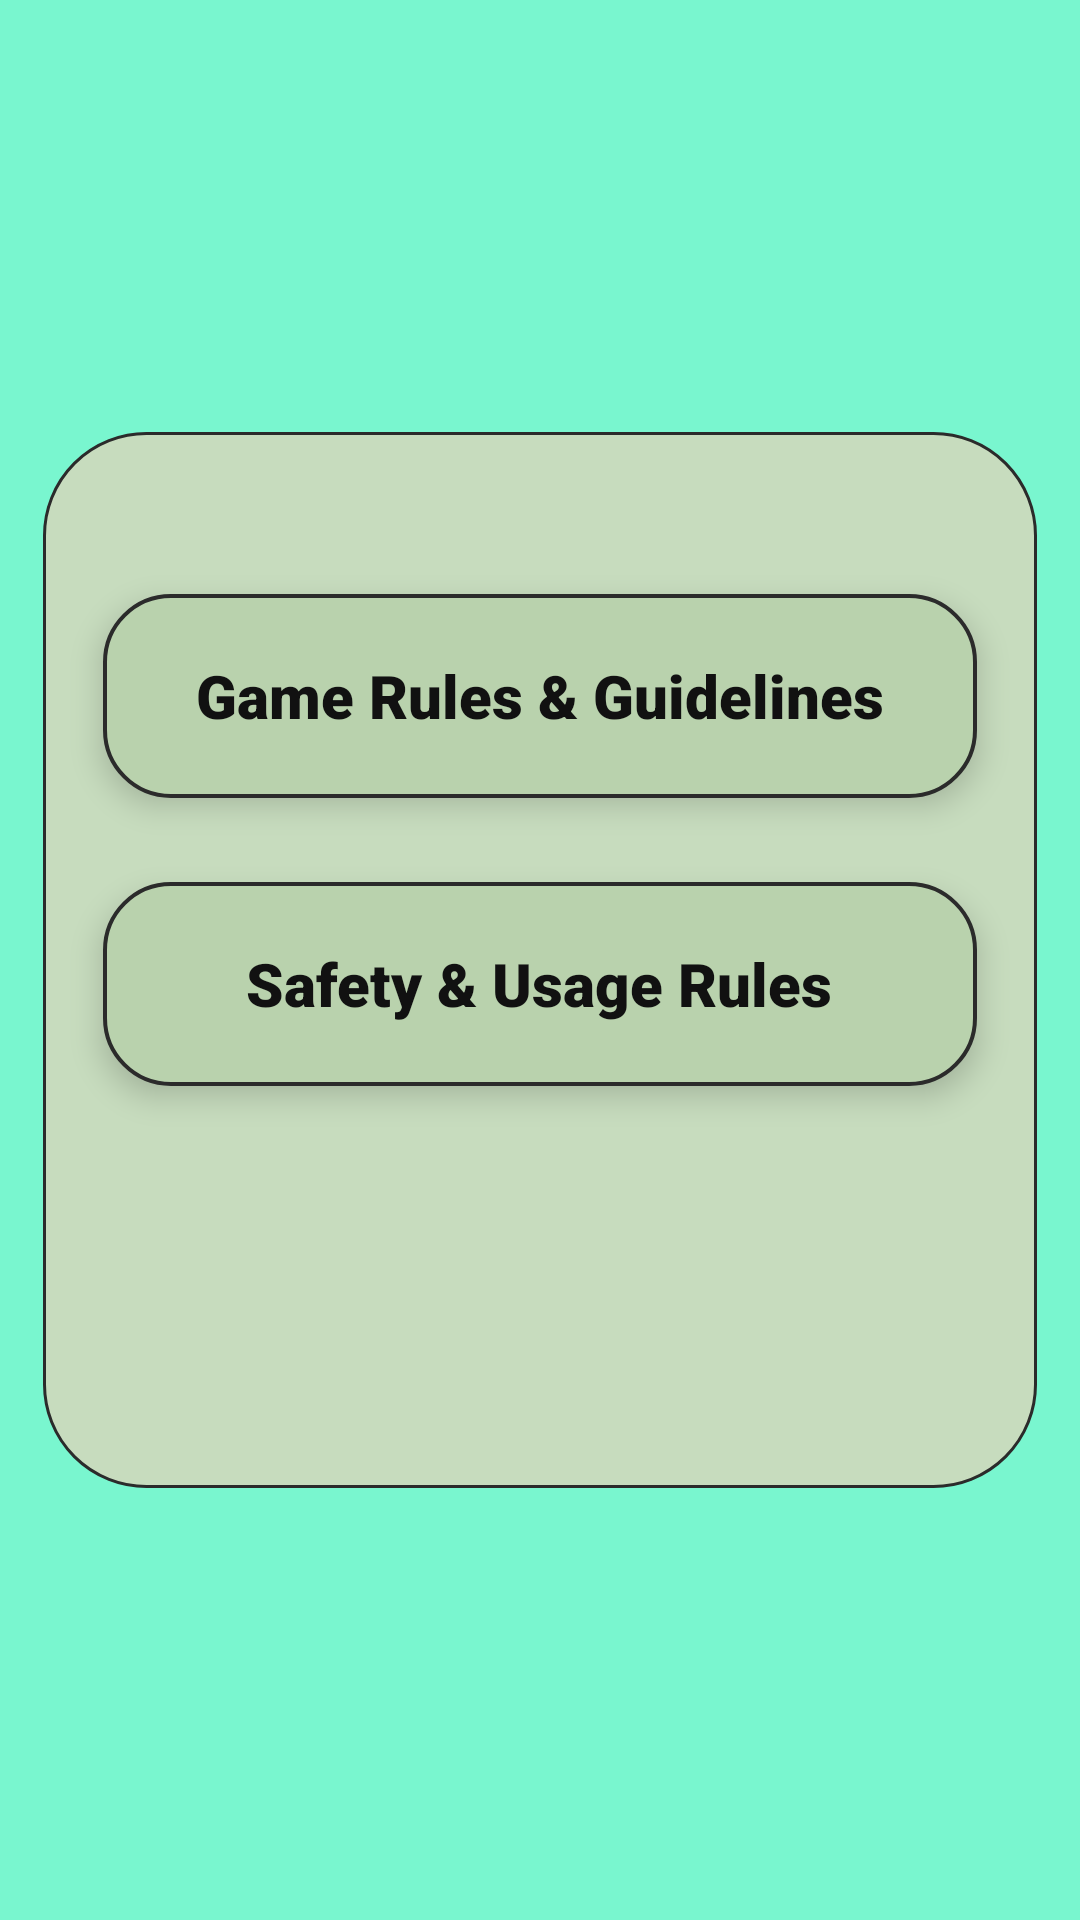

Android layout source for this screen:
<!-- AndroidManifest.xml: application theme AppTheme -->
<!-- res/layout/activity_rules_menu.xml -->
<?xml version="1.0" encoding="utf-8"?>
<androidx.constraintlayout.widget.ConstraintLayout xmlns:android="http://schemas.android.com/apk/res/android"
    xmlns:app="http://schemas.android.com/apk/res-auto"
    android:layout_width="match_parent"
    android:layout_height="match_parent"
    android:background="#79F6CF">

    
    <LinearLayout
        android:id="@+id/panel"
        android:layout_width="0dp"
        android:layout_height="0dp"
        android:orientation="vertical"
        android:background="@drawable/bg_rules_panel"
        android:paddingTop="32dp"
        android:paddingBottom="32dp"
        android:layout_marginStart="16dp"
        android:layout_marginEnd="16dp"

        app:layout_constraintStart_toStartOf="parent"
        app:layout_constraintEnd_toEndOf="parent"
        app:layout_constraintTop_toTopOf="parent"
        app:layout_constraintBottom_toBottomOf="parent"

        app:layout_constraintHorizontal_bias="0.5"
        app:layout_constraintVertical_bias="0.5"

        app:layout_constraintWidth_default="percent"
        app:layout_constraintWidth_percent="0.92"
        app:layout_constraintHeight_default="percent"
        app:layout_constraintHeight_percent="0.55">

        
        <LinearLayout
            android:id="@+id/btnGameRules"
            android:layout_width="match_parent"
            android:layout_height="68dp"
            android:layout_marginStart="20dp"
            android:layout_marginEnd="20dp"
            android:layout_marginTop="22dp"
            android:background="@drawable/bg_rule_chip"
            android:gravity="center"
            android:elevation="6dp"
            android:clickable="true"
            android:focusable="true">

            <TextView
                android:layout_width="wrap_content"
                android:layout_height="wrap_content"
                android:text="Game Rules &amp; Guidelines"
                android:textSize="20sp"
                android:textStyle="bold"
                android:textColor="#111"
                android:fontFamily="sans-serif-black" />
        </LinearLayout>

        
        <View
            android:layout_width="match_parent"
            android:layout_height="28dp" />

        
        <LinearLayout
            android:id="@+id/btnSafetyRules"
            android:layout_width="match_parent"
            android:layout_height="68dp"
            android:layout_marginStart="20dp"
            android:layout_marginEnd="20dp"
            android:background="@drawable/bg_rule_chip"
            android:gravity="center"
            android:elevation="6dp"
            android:clickable="true"
            android:focusable="true">

            <TextView
                android:layout_width="wrap_content"
                android:layout_height="wrap_content"
                android:text="Safety &amp; Usage Rules"
                android:textSize="20sp"
                android:textStyle="bold"
                android:textColor="#111"
                android:fontFamily="sans-serif-black" />
        </LinearLayout>

        
        <View
            android:layout_width="match_parent"
            android:layout_height="12dp" />
    </LinearLayout>

</androidx.constraintlayout.widget.ConstraintLayout>
<!-- resources referenced by this layout -->
<resources>
  <!-- drawable bg_rule_chip (drawable) -->
  <?xml version="1.0" encoding="utf-8"?>
  <shape xmlns:android="http://schemas.android.com/apk/res/android">
      <solid android:color="#B9D2AD"/>
      <corners android:radius="22dp"/>
      <stroke android:width="1.2dp" android:color="#2B2B2B"/>
      <padding android:left="12dp" android:top="10dp" android:right="12dp" android:bottom="10dp"/>
  </shape>
  <!-- drawable bg_rules_panel (drawable) -->
  <?xml version="1.0" encoding="utf-8"?>
  <shape xmlns:android="http://schemas.android.com/apk/res/android">
      <solid android:color="#C7DCBE"/>
      <corners android:radius="34dp"/>
      <stroke android:width="1dp" android:color="#2B2B2B"/>
  </shape>
  <style name="AppTheme" parent="Theme.Material3.Light.NoActionBar">
          <item name="android:windowBackground">@drawable/bg_app_window</item>
          <item name="colorSurface">@color/md_theme_light_surface</item>
          <item name="colorOnSurface">@color/md_theme_light_onSurface</item>
          <item name="colorPrimary">@color/md_theme_light_primary</item>
      </style>
  <!-- drawable bg_app_window (drawable) -->
  <?xml version="1.0" encoding="utf-8"?>
  <shape xmlns:android="http://schemas.android.com/apk/res/android">
      <gradient
          android:startColor="#74B9FF"
          android:centerColor="#A29BFE"
          android:endColor="#81ECEC"
          android:angle="135" />
  </shape>
  <color name="md_theme_light_surface">#FFFFFFFF</color>
  <color name="md_theme_light_onSurface">#FF1A1C1E</color>
  <color name="md_theme_light_primary">#FF006E5D</color>
</resources>
